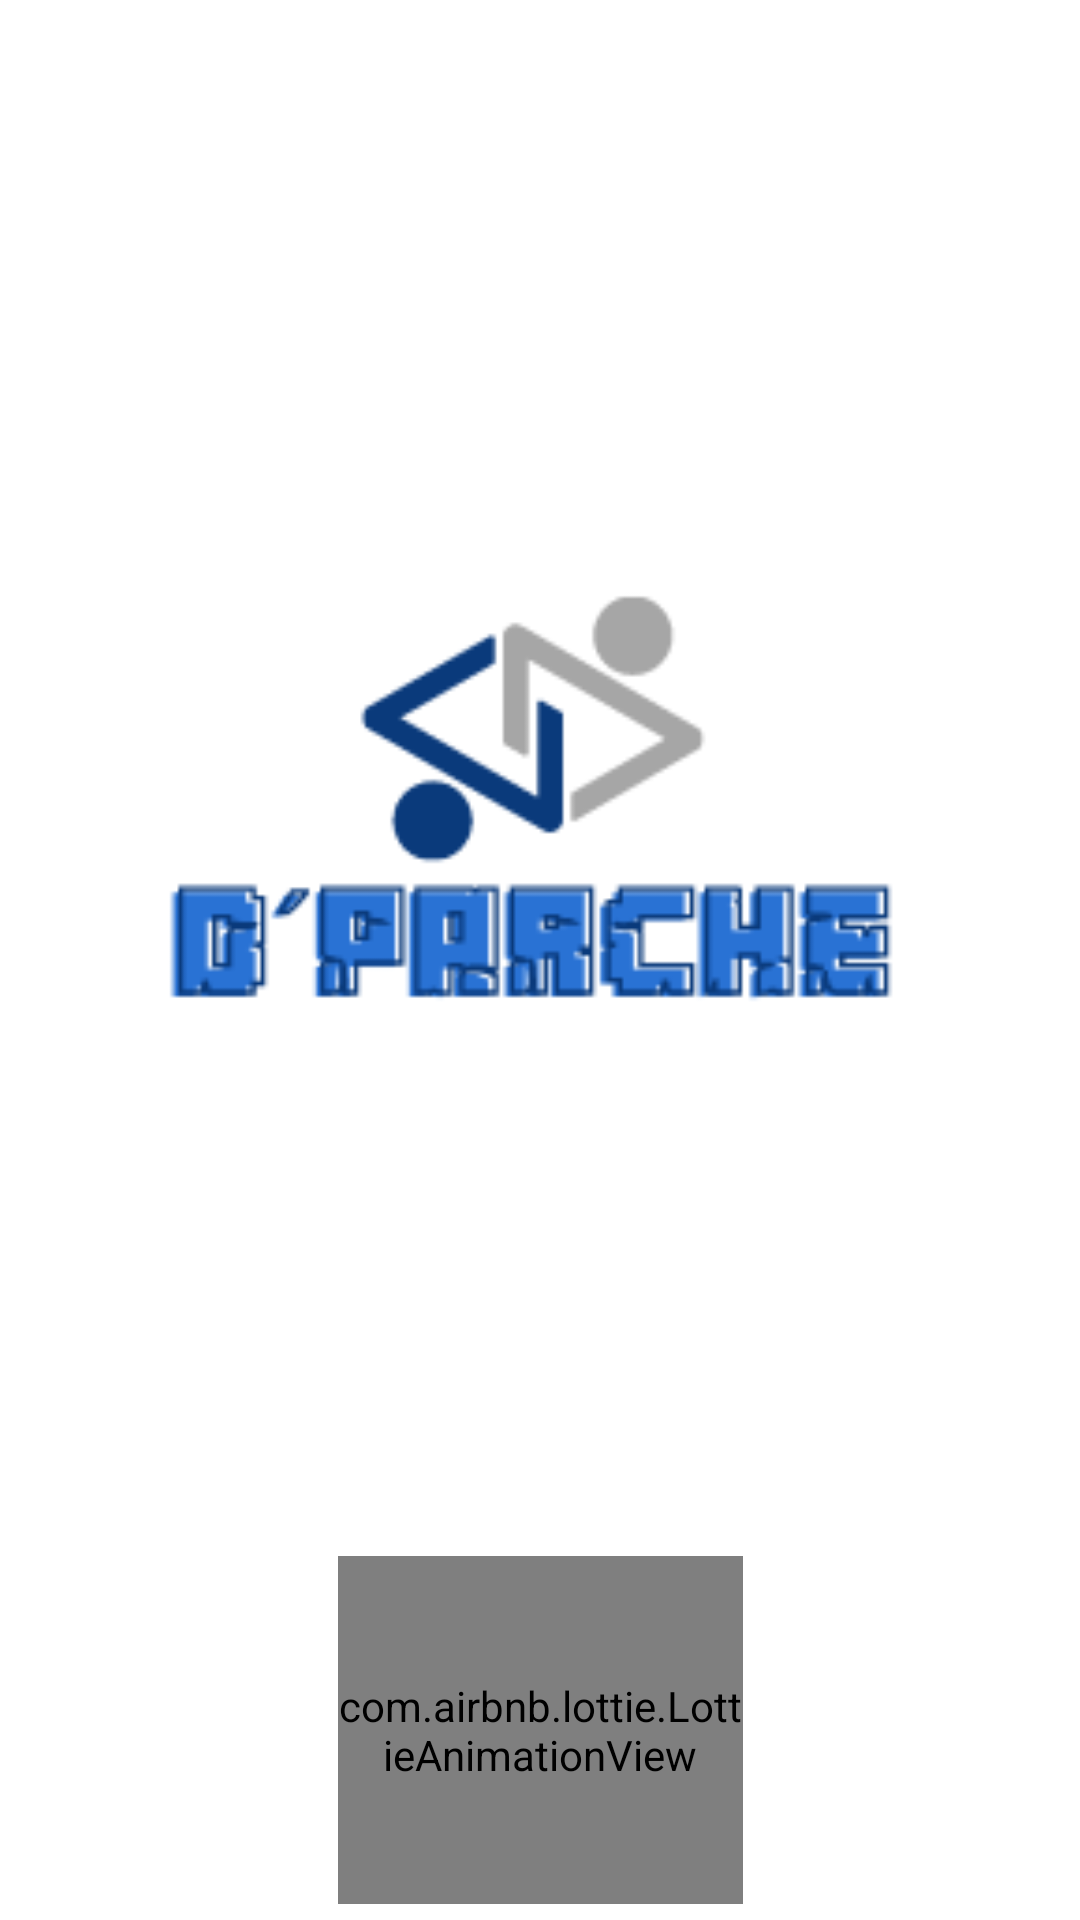

Here is an Android app screen rendered from its layout file. Give the layout XML and the strings, colors and styles it references.
<!-- AndroidManifest.xml: application theme AppTheme -->
<!-- res/layout/activity_splash.xml -->
<?xml version="1.0" encoding="utf-8"?>
<androidx.constraintlayout.widget.ConstraintLayout xmlns:android="http://schemas.android.com/apk/res/android"
    xmlns:app="http://schemas.android.com/apk/res-auto"
    xmlns:tools="http://schemas.android.com/tools"
    android:layout_width="match_parent"
    android:layout_height="match_parent"
    android:orientation="vertical"
    >

    <ImageView
        android:id="@+id/imageView"
        android:layout_width="311dp"
        android:layout_height="426dp"
        android:layout_alignParentTop="true"
        android:layout_centerHorizontal="true"
        android:layout_marginTop="52dp"
        android:src="@drawable/logod"
        app:layout_constraintEnd_toEndOf="parent"
        app:layout_constraintStart_toStartOf="parent"
        app:layout_constraintTop_toTopOf="parent" />

    <com.airbnb.lottie.LottieAnimationView
        android:id="@+id/imgfeliz"
        android:layout_width="135dp"
        android:layout_height="116dp"
        app:layout_constraintBottom_toBottomOf="parent"
        app:layout_constraintEnd_toEndOf="parent"
        app:layout_constraintStart_toStartOf="parent"
        app:layout_constraintTop_toBottomOf="@+id/imageView"
        app:layout_constraintVertical_bias="0.883"
        app:lottie_autoPlay="true"
        app:lottie_loop="true"
        app:lottie_rawRes="@raw/splash" />

</androidx.constraintlayout.widget.ConstraintLayout>
<!-- resources referenced by this layout -->
<resources>
  <!-- drawable logod: png bitmap (drawable-v24, 9253 bytes) -->
  <style name="AppTheme" parent="Theme.MaterialComponents.DayNight.NoActionBar">
          <item name="colorPrimary">@color/azul</item>
          <item name="colorPrimaryDark">@color/azul</item>
          <item name="colorAccent">@color/design_default_color_secondary</item>
      </style>
  <color name="azul">#1894C5</color>
</resources>
